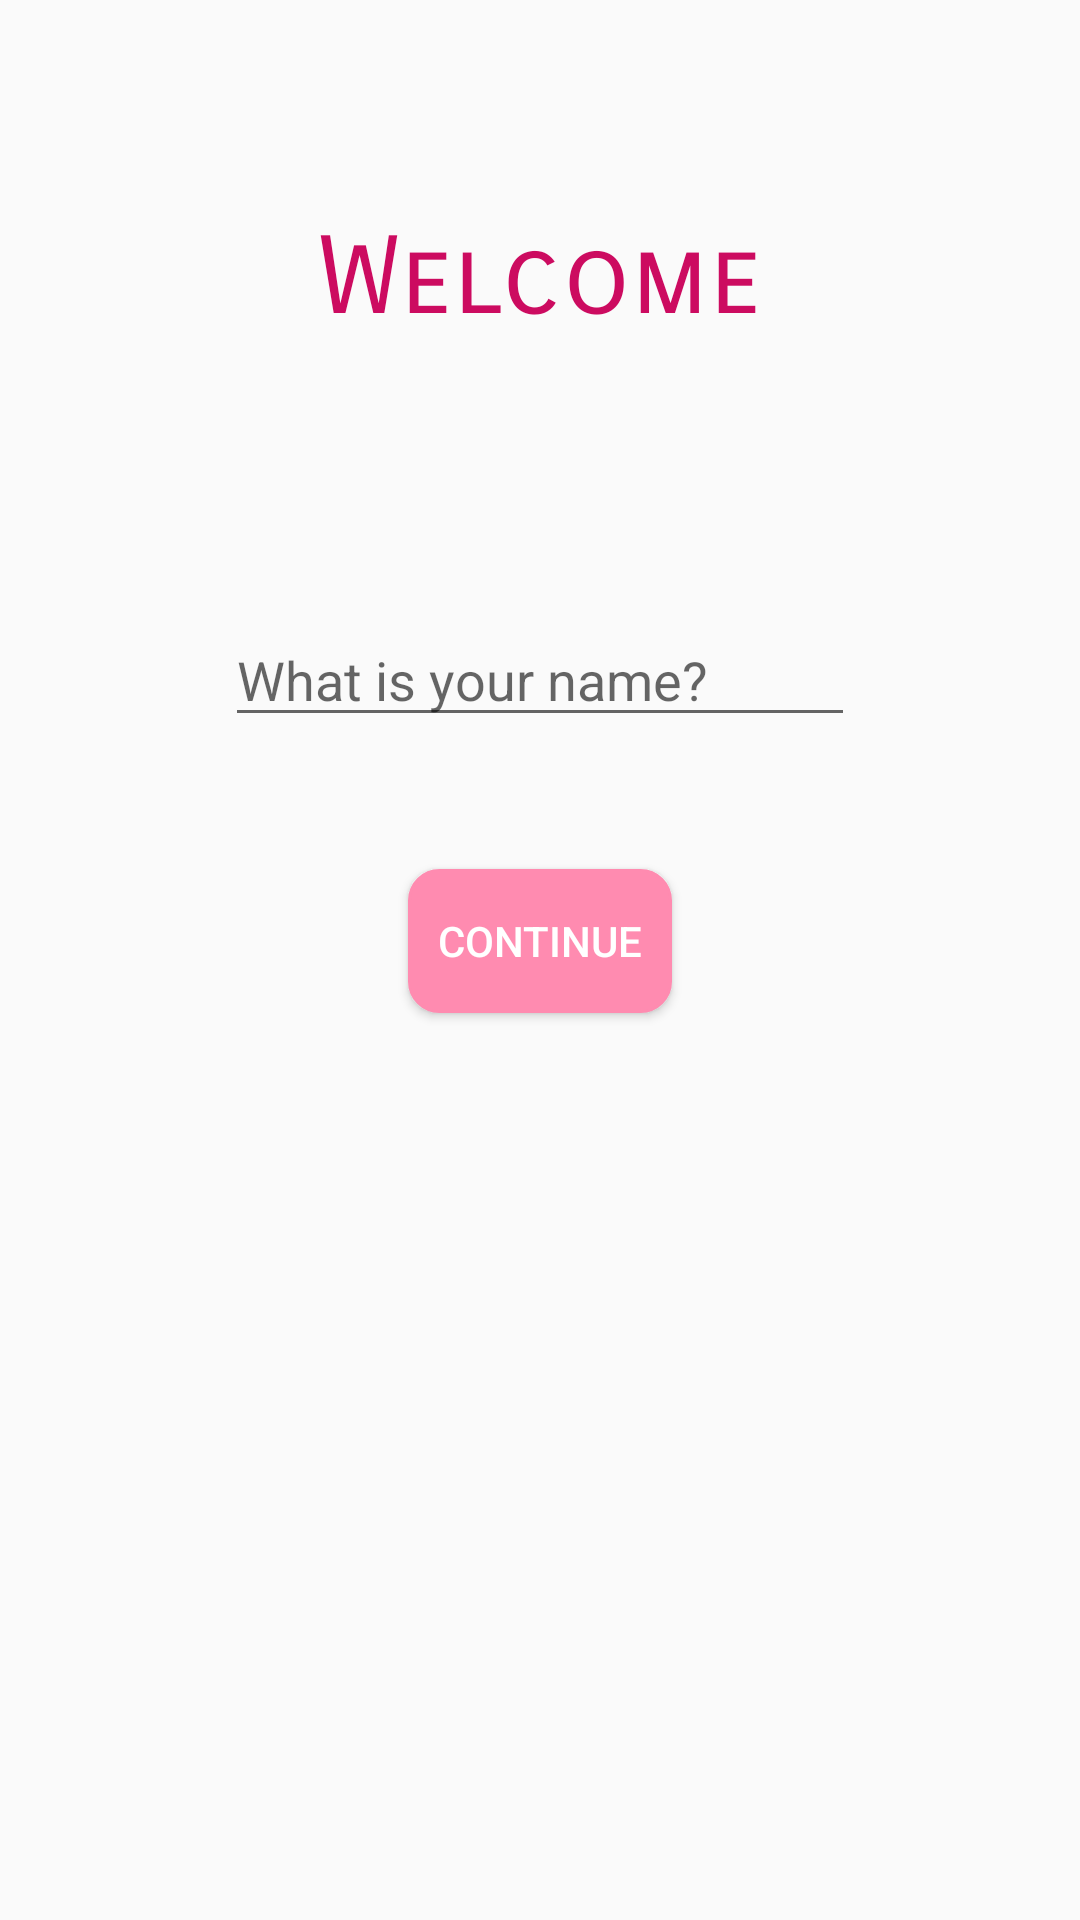

Layout XML and referenced resources for this Android screen:
<!-- AndroidManifest.xml: application theme AppTheme -->
<!-- res/layout/activity_new_user.xml -->
<?xml version="1.0" encoding="utf-8"?>
<android.support.constraint.ConstraintLayout xmlns:android="http://schemas.android.com/apk/res/android"
    xmlns:app="http://schemas.android.com/apk/res-auto"
    xmlns:tools="http://schemas.android.com/tools"
    android:layout_width="match_parent"
    android:layout_height="match_parent"
    tools:context=".NewUserActivity">

    <TextView
        android:id="@+id/welcomeTextView"
        android:layout_width="wrap_content"
        android:layout_height="wrap_content"
        android:layout_marginTop="71dp"
        android:fontFamily="sans-serif-smallcaps"
        android:text="Welcome"
        android:textColor="@color/colorPrimary"
        android:textSize="36sp"
        app:layout_constraintEnd_toEndOf="parent"
        app:layout_constraintHorizontal_bias="0.5"
        app:layout_constraintStart_toStartOf="parent"
        app:layout_constraintTop_toTopOf="parent" />

    <EditText
        android:id="@+id/nameEditText"
        android:layout_width="wrap_content"
        android:layout_height="wrap_content"
        android:layout_marginTop="90dp"
        android:ems="10"
        android:hint="What is your name? "
        android:inputType="textCapWords|textPersonName"
        android:textSize="18sp"
        app:layout_constraintEnd_toEndOf="parent"
        app:layout_constraintHorizontal_bias="0.5"
        app:layout_constraintStart_toStartOf="parent"
        app:layout_constraintTop_toBottomOf="@+id/welcomeTextView" />

    <Button
        android:id="@+id/button"
        android:layout_width="wrap_content"
        android:layout_height="wrap_content"
        android:layout_marginTop="44dp"
        android:background="@drawable/roundedbutton"
        android:onClick="continueHandle"
        android:text="Continue"
        android:textColor="@android:color/background_light"
        app:layout_constraintEnd_toEndOf="parent"
        app:layout_constraintHorizontal_bias="0.5"
        app:layout_constraintStart_toStartOf="parent"
        app:layout_constraintTop_toBottomOf="@+id/nameEditText" />

</android.support.constraint.ConstraintLayout>
<!-- resources referenced by this layout -->
<resources>
  <color name="colorPrimary">#cc0b60</color>
  <!-- drawable roundedbutton (drawable-v24) -->
  <?xml version="1.0" encoding="utf-8"?>
  <selector xmlns:android="http://schemas.android.com/apk/res/android" >
  <item android:state_pressed="true" >
      <shape android:shape="rectangle"  >
          <corners android:radius="10dip" />
          <stroke android:width="1dip" android:color="@color/colorSecondary" />
          <gradient android:angle="-90" android:startColor="@color/colorSecondary" android:endColor="@color/colorSecondary"  />
      </shape>
  </item>
  <item android:state_focused="true">
      <shape android:shape="rectangle"  >
          <corners android:radius="10dip" />
          <stroke android:width="1dip" android:color="@color/colorSecondary" />
          <solid android:color="@color/colorSecondary"/>
      </shape>
  </item>
  <item >
      <shape android:shape="rectangle"  >
          <corners android:radius="10dip" />
          <stroke android:width="1dip" android:color="@color/colorSecondary" />
          <gradient android:angle="-90" android:startColor="@color/colorSecondary" android:endColor="@color/colorSecondary" />
      </shape>
  </item>
  </selector>
  <style name="AppTheme" parent="Theme.AppCompat.Light.DarkActionBar">
          
          <item name="colorPrimary">@color/colorPrimary</item>
          <item name="colorPrimaryDark">@color/colorPrimaryDark</item>
          <item name="colorAccent">@color/colorAccent</item>
      </style>
  <color name="colorSecondary">#ff8bb0</color>
  <color name="colorPrimaryDark">#950037</color>
  <color name="colorAccent">#ff548d</color>
</resources>
